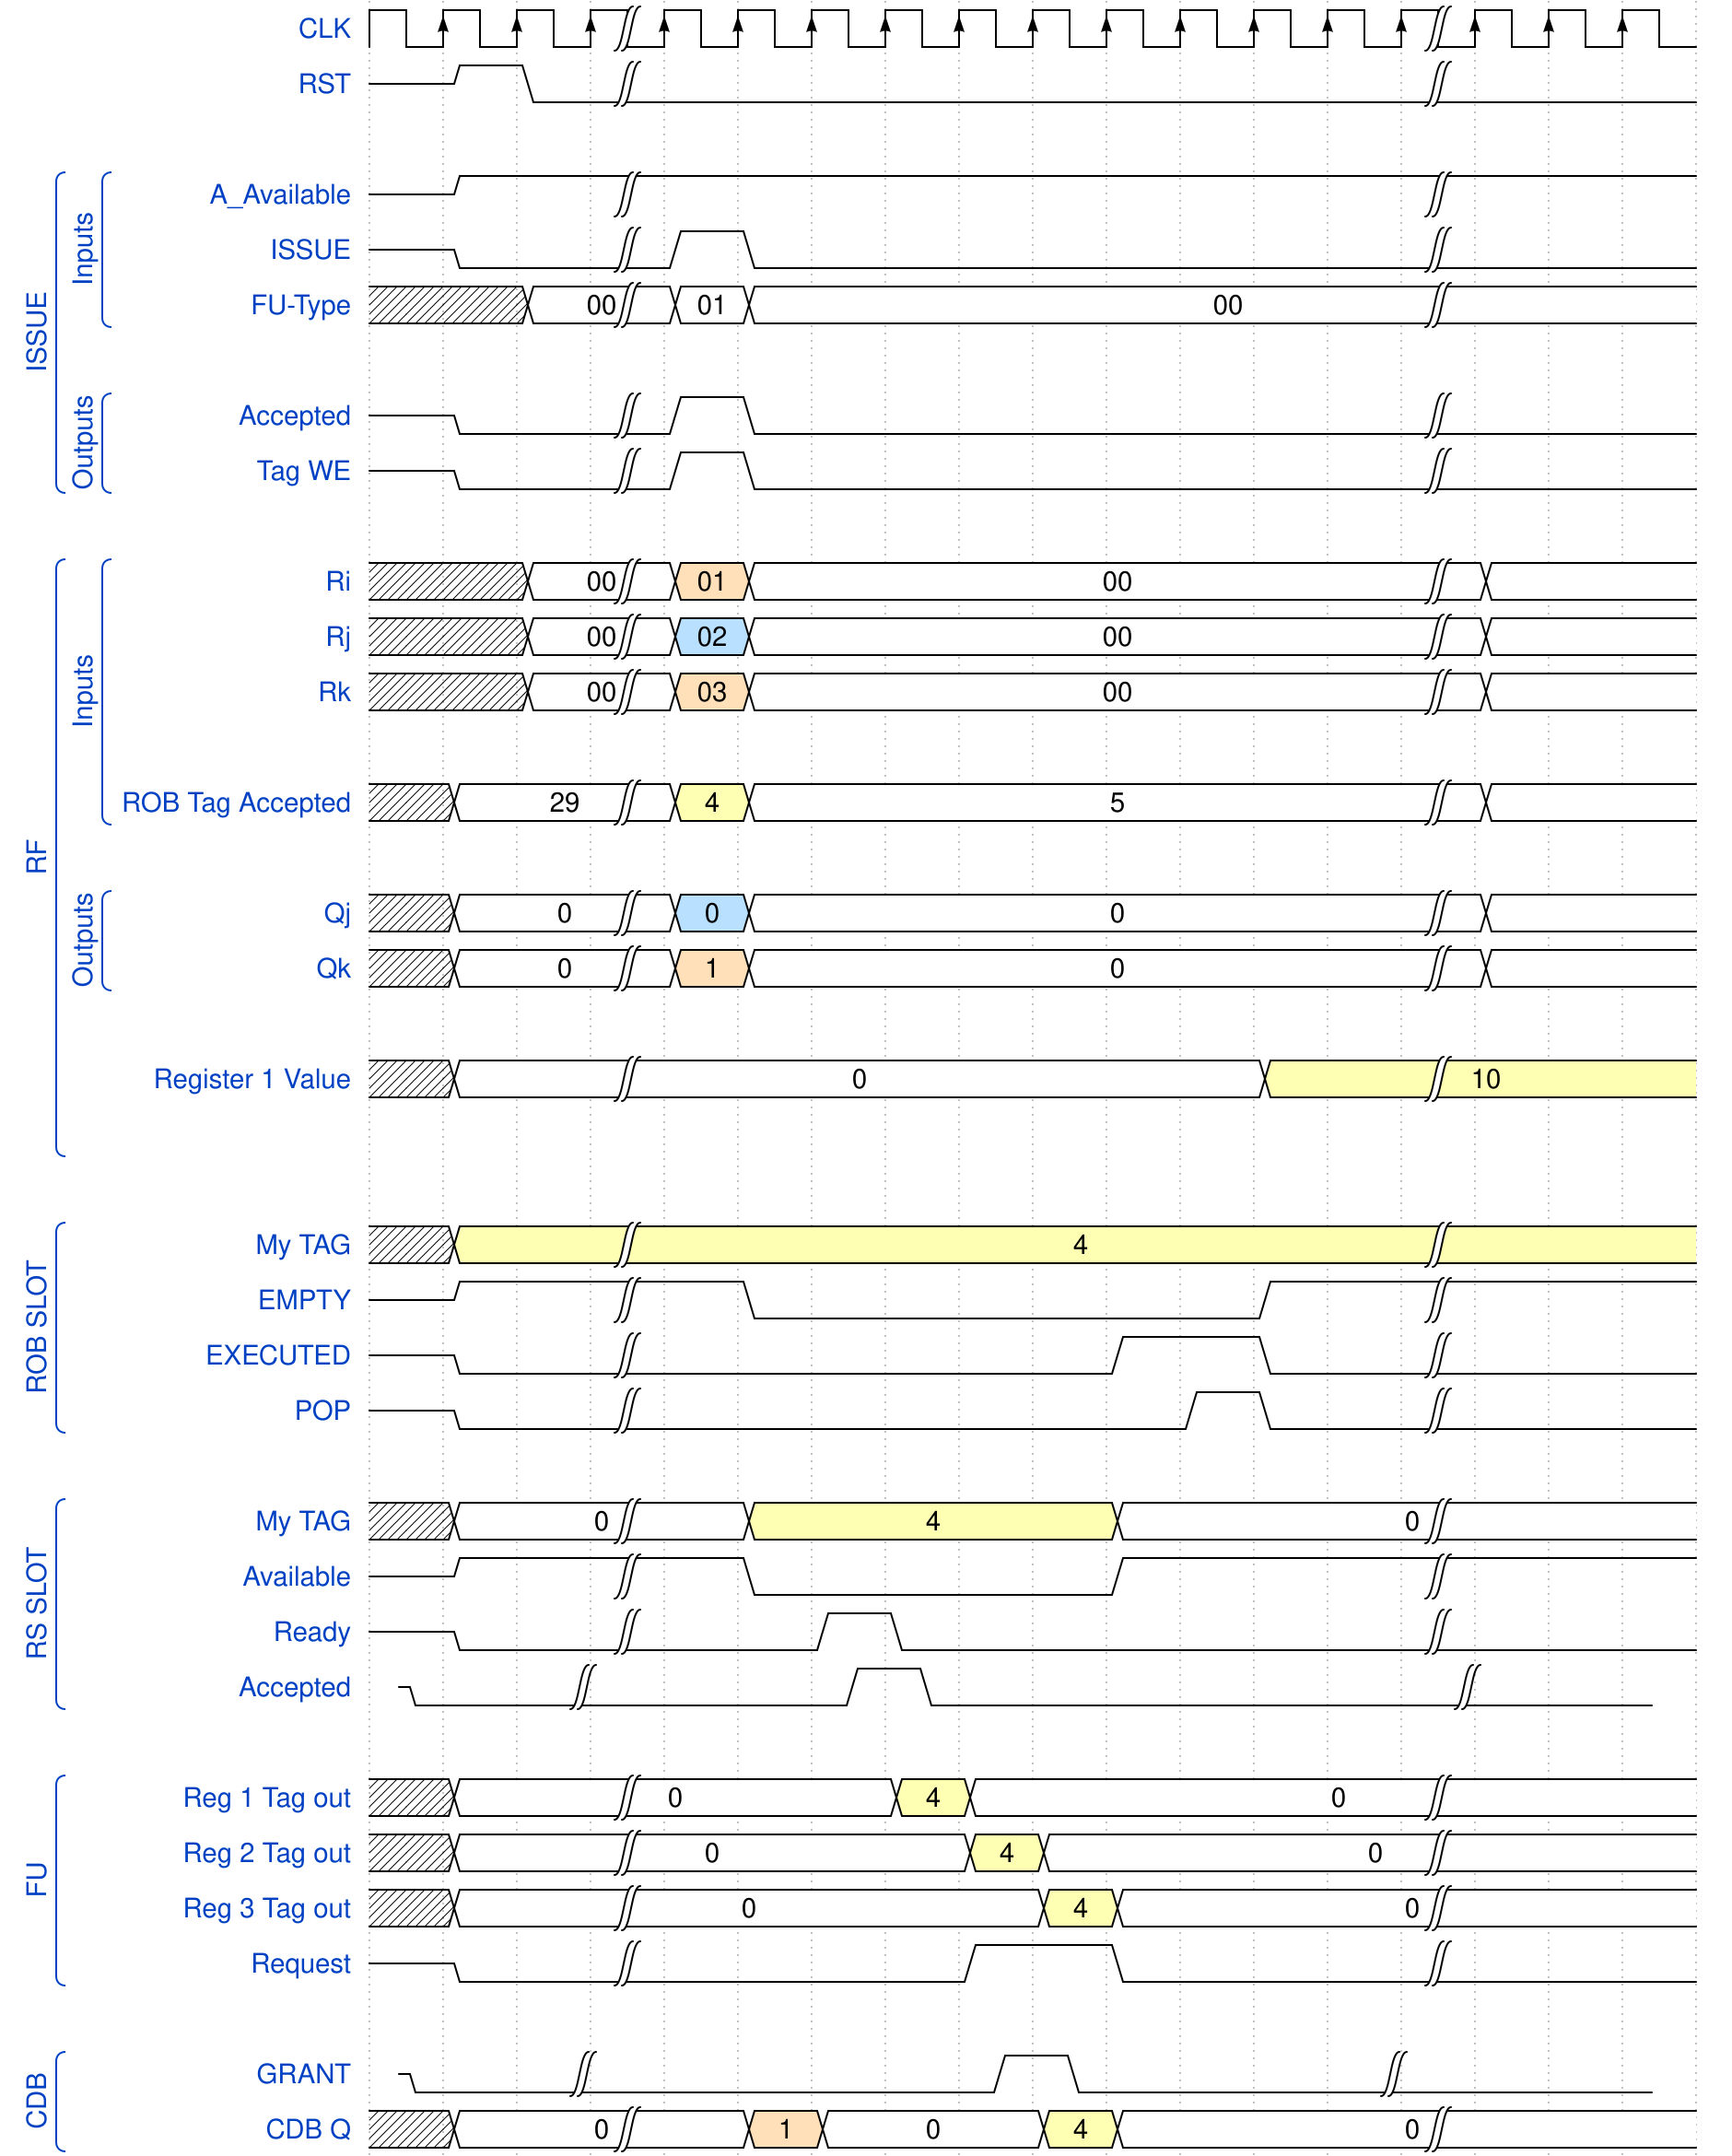

Reproduce this timing diagram as a WaveDrom spec.

{signal: [
  {name: 'CLK', wave: 'pP.|..........|...'},
  {name: 'RST', wave: 'z10|..........|...'},
  {},
  ['ISSUE',
    ['Inputs',
     	 {name: 'A_Available',  wave: 'z1.|..........|...',},
         {name: 'ISSUE',        wave: 'z0.|10........|...',},
         {name: 'FU-Type',      wave: 'x.2|22........|...', data: ["00", "01", "00"],},     
     ],
     {},
     ['Outputs',
     	{name: 'Accepted',      wave: 'z0.|10........|...', },
     	{name: 'Tag WE',        wave: 'z0.|10........|...',},
     ],
    ],
  {},
  ['RF',
       ['Inputs',
          {name: 'Ri',             wave: 'x.2|42........|2..', data:["00","01", "00"],},  
          {name: 'Rj',             wave: 'x.2|52........|2..', data: ["00","02", "00"],},   
          {name: 'Rk',             wave: 'x.2|42........|2..', data: ["00","03", "00"],},  
          {},
          {name: 'ROB Tag Accepted',  wave: 'x2.|32........|2..',data: ["29", "4", "5"],},
            
       ],
       {},
       ['Outputs',
          {name: 'Qj',        wave: 'x2.|52........|2..',  data: ["0", "0","0"]},
          {name: 'Qk',        wave: 'x2.|42........|2..', data: ["0", "1","0"]},
       ],
         {},
        {name: 'Register 1 Value',   wave: 'x2.|........3.|...', data:["0","10"] },
  {},
  ],
  {},
  ['ROB SLOT',
      {name: 'My TAG',   wave: 'x3.|..........|...', data:["4"]},
      {name: 'EMPTY',   wave: 'z1.|.0......1.|...'},
      {name: 'EXECUTED',   wave: 'z0.|......1.0.|...'},
  	  {name: 'POP',   wave: 'z0.|.......10.|...'},
  ],
  {},
  ['RS SLOT',
      {name: 'My TAG',   wave: 'x2.|.3....2...|...', data:["0","4","0"]},
      {name: 'Available',   wave: 'z1.|.0....1...|...', },
      {name: 'Ready',   wave: 'z0.|..10......|...', },
   	  {name: 'Accepted',   wave: 'z0.|...10......|..', phase: 0.6},
  ],
  {},
  ['FU',
      {name: 'Reg 1 Tag out',   wave: 'x2.|...32.....|...',  data:["0","4","0"]},
      {name: 'Reg 2 Tag out',   wave: 'x2.|....32....|...',  data:["0","4","0"]},
      {name: 'Reg 3 Tag out',   wave: 'x2.|.....32...|...',  data:["0","4","0"]},
      {name: 'Request',   wave: 'z0.|....1.0...|...', },
  ],
  {},
  ['CDB',
      {name: 'GRANT',   wave: 'z0.|.....10...|...',  phase: 0.6, data:["0","4","0"]},
      {name: 'CDB Q',   wave: 'x2.|.42..32...|...',  data:["0","1","0","4","0"]},

  ],
],
  edge: [

  ]
}
